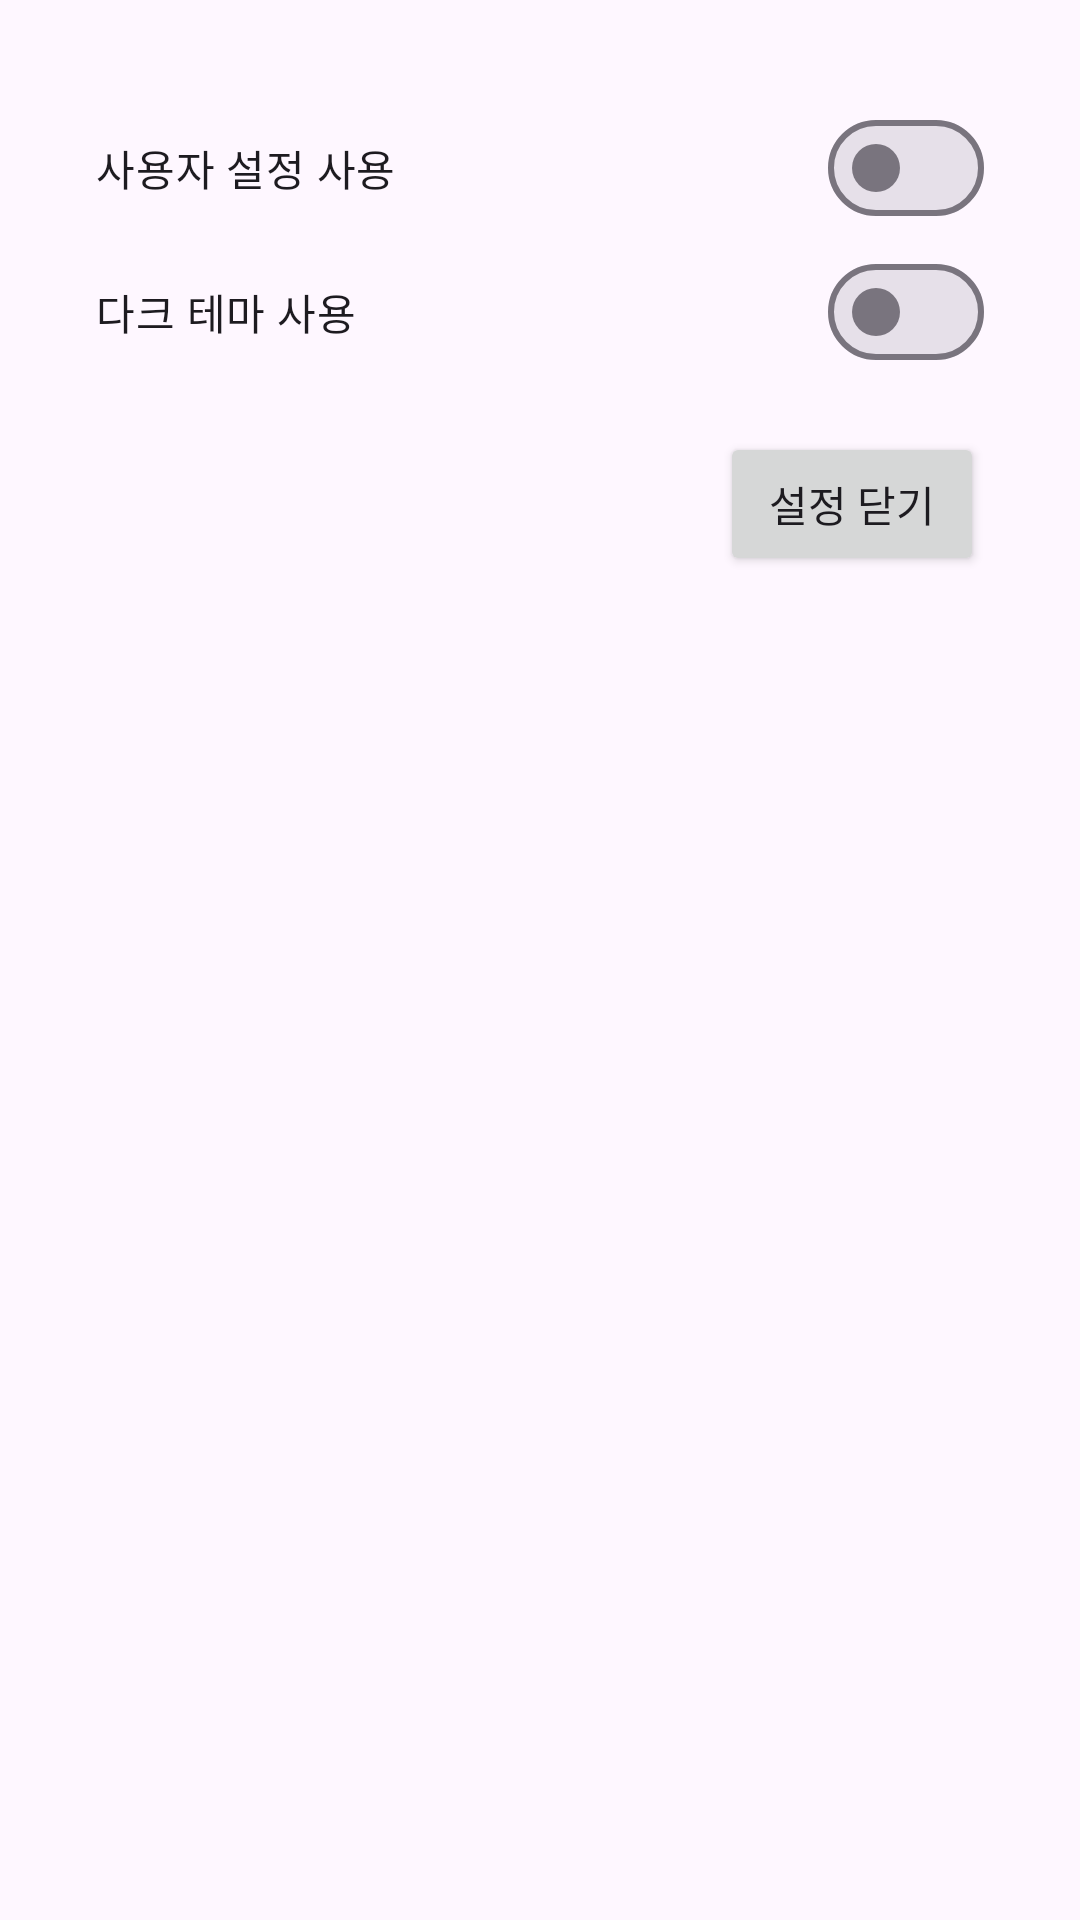

Here is an Android app screen rendered from its layout file. Give the layout XML and the strings, colors and styles it references.
<!-- AndroidManifest.xml: application theme Theme.DarkWithLegacy -->
<!-- res/layout/fragment_theme_change.xml -->
<?xml version="1.0" encoding="utf-8"?>
<androidx.constraintlayout.widget.ConstraintLayout xmlns:android="http://schemas.android.com/apk/res/android"
    xmlns:app="http://schemas.android.com/apk/res-auto"
    android:layout_width="match_parent"
    android:layout_height="match_parent"
    android:padding="32dp">


    <com.google.android.material.materialswitch.MaterialSwitch
        android:id="@+id/custom_switch"
        android:layout_width="match_parent"
        android:layout_height="wrap_content"
        android:text="사용자 설정 사용"
        android:textOff="시스템 기본 설정을 사용합니다."
        android:textOn="사용자 설정을 사용합니다."
        app:layout_constraintEnd_toEndOf="parent"
        app:layout_constraintStart_toStartOf="parent"
        app:layout_constraintTop_toTopOf="parent" />

    <com.google.android.material.materialswitch.MaterialSwitch
        android:id="@+id/dark_switch"
        android:layout_width="match_parent"
        android:layout_height="wrap_content"
        android:text="다크 테마 사용"
        android:textOff="라이트 테마를 사용합니다."
        android:textOn="다크 테마를 사용합니다."
        app:layout_constraintEnd_toEndOf="parent"
        app:layout_constraintStart_toStartOf="parent"
        app:layout_constraintTop_toBottomOf="@id/custom_switch" />

    <ImageView
        android:layout_width="wrap_content"
        android:layout_height="wrap_content"
        android:src="@drawable/icon_mode"
        app:layout_constraintBottom_toBottomOf="@id/close_button"
        app:layout_constraintStart_toStartOf="parent"
        app:layout_constraintTop_toTopOf="@id/close_button" />

    <Button
        android:id="@+id/close_button"
        android:layout_width="wrap_content"
        android:layout_height="wrap_content"
        android:layout_marginTop="16dp"
        android:text="설정 닫기"
        app:layout_constraintEnd_toEndOf="parent"
        app:layout_constraintTop_toBottomOf="@id/dark_switch" />

</androidx.constraintlayout.widget.ConstraintLayout>
<!-- resources referenced by this layout -->
<resources>
  <style name="Theme.DarkWithLegacy" parent="Base.Theme.DarkWithLegacy" />
  <style name="Base.Theme.DarkWithLegacy" parent="Theme.Material3.DayNight.NoActionBar">
          
          
          <item name="colorModeCheck">#FFFF00</item>
          <item name="stringMode">Day</item>
      </style>
</resources>
